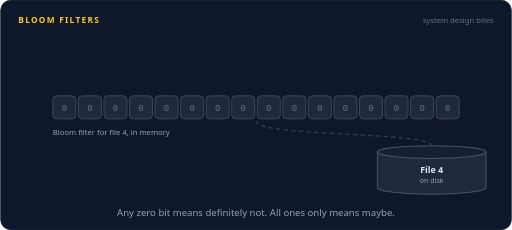
t = 0.00 s
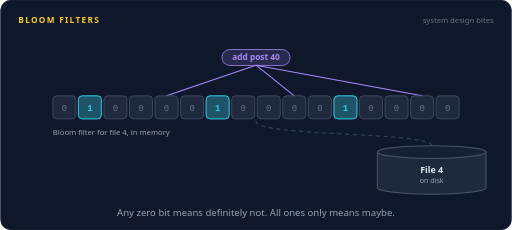
t = 1.38 s
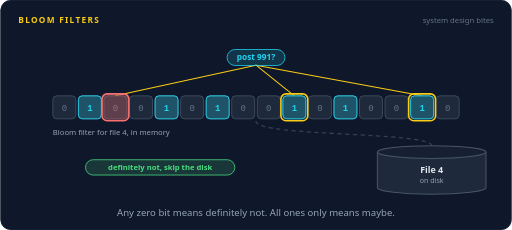
t = 2.72 s
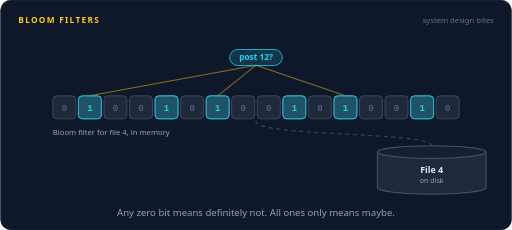
t = 4.01 s
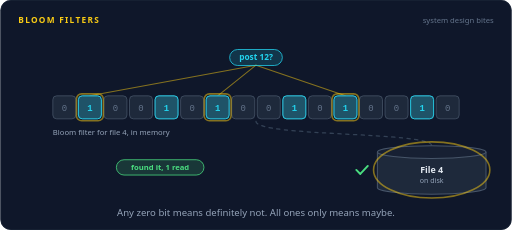
t = 5.34 s
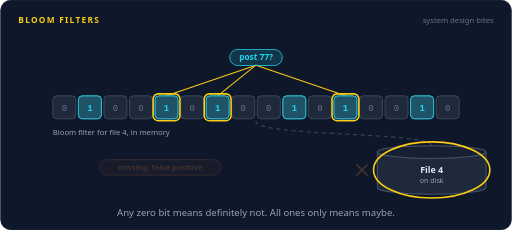
t = 6.73 s

The animated SVG that drew these frames (rendered in a browser with its animation timeline set to each time). Animation: 58 SMIL elements (animate=56,animateMotion=2); one cycle of 8.00 s, repeats indefinitely.

<svg xmlns="http://www.w3.org/2000/svg" width="800" height="360" viewBox="0 0 800 360" role="img" aria-labelledby="title desc"><title id="title">Bloom filters</title><desc id="desc">Two likes are added to a Bloom filter, each hashed three ways to set three bits. A lookup for post 991 hits a zero bit, so the disk read is skipped. Post 12 finds all three bits set and is found on disk. Post 77 also finds all bits set by other items, reads the disk, and finds nothing: a false positive.</desc><rect width="800" height="360" rx="16" fill="#0f172a"/><rect x="0.5" y="0.5" width="799" height="359" rx="16" fill="none" stroke="#1e293b"/><text x="28" y="36" font-family="system-ui,-apple-system,'Segoe UI',Roboto,Helvetica,Arial,sans-serif" font-size="13" font-weight="700" letter-spacing="2" fill="#facc15">BLOOM FILTERS</text><text x="772" y="36" font-family="system-ui,-apple-system,'Segoe UI',Roboto,Helvetica,Arial,sans-serif" font-size="12" fill="#64748b" text-anchor="end">system design bites</text><g opacity="0"><animate attributeName="opacity" dur="8s" repeatCount="indefinite" calcMode="linear" keyTimes="0;0.0437;0.0587;0.0975;0.1125;1" values="0;0;1;1;0;0"/><path d="M400,102 L140,150" fill="none" stroke="#a78bfa" stroke-width="1.6" stroke-linecap="round" stroke-linejoin="round"></path></g><g opacity="0"><animate attributeName="opacity" dur="8s" repeatCount="indefinite" calcMode="linear" keyTimes="0;0.0437;0.0587;0.0975;0.1125;1" values="0;0;1;1;0;0"/><path d="M400,102 L340,150" fill="none" stroke="#a78bfa" stroke-width="1.6" stroke-linecap="round" stroke-linejoin="round"></path></g><g opacity="0"><animate attributeName="opacity" dur="8s" repeatCount="indefinite" calcMode="linear" keyTimes="0;0.0437;0.0587;0.0975;0.1125;1" values="0;0;1;1;0;0"/><path d="M400,102 L540,150" fill="none" stroke="#a78bfa" stroke-width="1.6" stroke-linecap="round" stroke-linejoin="round"></path></g><g opacity="0"><animate attributeName="opacity" dur="8s" repeatCount="indefinite" calcMode="linear" keyTimes="0;0.1437;0.1588;0.1975;0.2125;1" values="0;0;1;1;0;0"/><path d="M400,102 L260,150" fill="none" stroke="#a78bfa" stroke-width="1.6" stroke-linecap="round" stroke-linejoin="round"></path></g><g opacity="0"><animate attributeName="opacity" dur="8s" repeatCount="indefinite" calcMode="linear" keyTimes="0;0.1437;0.1588;0.1975;0.2125;1" values="0;0;1;1;0;0"/><path d="M400,102 L460,150" fill="none" stroke="#a78bfa" stroke-width="1.6" stroke-linecap="round" stroke-linejoin="round"></path></g><g opacity="0"><animate attributeName="opacity" dur="8s" repeatCount="indefinite" calcMode="linear" keyTimes="0;0.1437;0.1588;0.1975;0.2125;1" values="0;0;1;1;0;0"/><path d="M400,102 L660,150" fill="none" stroke="#a78bfa" stroke-width="1.6" stroke-linecap="round" stroke-linejoin="round"></path></g><g opacity="0"><animate attributeName="opacity" dur="8s" repeatCount="indefinite" calcMode="linear" keyTimes="0;0.2687;0.2838;0.4287;0.4437;1" values="0;0;1;1;0;0"/><path d="M400,102 L180,150" fill="none" stroke="#facc15" stroke-width="1.6" stroke-linecap="round" stroke-linejoin="round"></path></g><g opacity="0"><animate attributeName="opacity" dur="8s" repeatCount="indefinite" calcMode="linear" keyTimes="0;0.2687;0.2838;0.4287;0.4437;1" values="0;0;1;1;0;0"/><path d="M400,102 L460,150" fill="none" stroke="#facc15" stroke-width="1.6" stroke-linecap="round" stroke-linejoin="round"></path></g><g opacity="0"><animate attributeName="opacity" dur="8s" repeatCount="indefinite" calcMode="linear" keyTimes="0;0.2687;0.2838;0.4287;0.4437;1" values="0;0;1;1;0;0"/><path d="M400,102 L660,150" fill="none" stroke="#facc15" stroke-width="1.6" stroke-linecap="round" stroke-linejoin="round"></path></g><g opacity="0"><animate attributeName="opacity" dur="8s" repeatCount="indefinite" calcMode="linear" keyTimes="0;0.4937;0.5087;0.66;0.675;1" values="0;0;1;1;0;0"/><path d="M400,102 L140,150" fill="none" stroke="#facc15" stroke-width="1.6" stroke-linecap="round" stroke-linejoin="round"></path></g><g opacity="0"><animate attributeName="opacity" dur="8s" repeatCount="indefinite" calcMode="linear" keyTimes="0;0.4937;0.5087;0.66;0.675;1" values="0;0;1;1;0;0"/><path d="M400,102 L340,150" fill="none" stroke="#facc15" stroke-width="1.6" stroke-linecap="round" stroke-linejoin="round"></path></g><g opacity="0"><animate attributeName="opacity" dur="8s" repeatCount="indefinite" calcMode="linear" keyTimes="0;0.4937;0.5087;0.66;0.675;1" values="0;0;1;1;0;0"/><path d="M400,102 L540,150" fill="none" stroke="#facc15" stroke-width="1.6" stroke-linecap="round" stroke-linejoin="round"></path></g><g opacity="0"><animate attributeName="opacity" dur="8s" repeatCount="indefinite" calcMode="linear" keyTimes="0;0.7313;0.7463;0.8975;0.9125;1" values="0;0;1;1;0;0"/><path d="M400,102 L260,150" fill="none" stroke="#facc15" stroke-width="1.6" stroke-linecap="round" stroke-linejoin="round"></path></g><g opacity="0"><animate attributeName="opacity" dur="8s" repeatCount="indefinite" calcMode="linear" keyTimes="0;0.7313;0.7463;0.8975;0.9125;1" values="0;0;1;1;0;0"/><path d="M400,102 L340,150" fill="none" stroke="#facc15" stroke-width="1.6" stroke-linecap="round" stroke-linejoin="round"></path></g><g opacity="0"><animate attributeName="opacity" dur="8s" repeatCount="indefinite" calcMode="linear" keyTimes="0;0.7313;0.7463;0.8975;0.9125;1" values="0;0;1;1;0;0"/><path d="M400,102 L540,150" fill="none" stroke="#facc15" stroke-width="1.6" stroke-linecap="round" stroke-linejoin="round"></path></g><path d="M400,190 C400,214 675,206 675,228" fill="none" stroke="#334155" stroke-width="2" stroke-linecap="round" stroke-linejoin="round" stroke-dasharray="5 7"></path><rect x="82" y="150" width="36" height="36" rx="6" fill="#1e293b" stroke="#475569" stroke-width="1.2"/><text x="100" y="173" font-family="ui-monospace,SFMono-Regular,Menlo,Consolas,monospace" font-size="14" font-weight="400" fill="#64748b" text-anchor="middle">0</text><rect x="122" y="150" width="36" height="36" rx="6" fill="#1e293b" stroke="#475569" stroke-width="1.2"/><rect x="122" y="150" width="36" height="36" rx="6" fill="#22d3ee" fill-opacity="0.25" stroke="#22d3ee" stroke-width="1.4" opacity="0"><animate attributeName="opacity" dur="8s" repeatCount="indefinite" calcMode="linear" keyTimes="0;0.0875;0.1025;0.9662;0.9812;1" values="0;0;1;1;0;0"/></rect><g opacity="1"><animate attributeName="opacity" dur="8s" repeatCount="indefinite" calcMode="linear" keyTimes="0;0.0725;0.0875;0.9812;0.9875;1" values="1;1;0;0;1;1"/><text x="140" y="173" font-family="ui-monospace,SFMono-Regular,Menlo,Consolas,monospace" font-size="14" font-weight="400" fill="#64748b" text-anchor="middle">0</text></g><text x="140" y="173" font-family="ui-monospace,SFMono-Regular,Menlo,Consolas,monospace" font-size="14" font-weight="700" fill="#22d3ee" text-anchor="middle" opacity="0">1<animate attributeName="opacity" dur="8s" repeatCount="indefinite" calcMode="linear" keyTimes="0;0.0875;0.1025;0.9662;0.9812;1" values="0;0;1;1;0;0"/></text><rect x="162" y="150" width="36" height="36" rx="6" fill="#1e293b" stroke="#475569" stroke-width="1.2"/><text x="180" y="173" font-family="ui-monospace,SFMono-Regular,Menlo,Consolas,monospace" font-size="14" font-weight="400" fill="#64748b" text-anchor="middle">0</text><rect x="202" y="150" width="36" height="36" rx="6" fill="#1e293b" stroke="#475569" stroke-width="1.2"/><text x="220" y="173" font-family="ui-monospace,SFMono-Regular,Menlo,Consolas,monospace" font-size="14" font-weight="400" fill="#64748b" text-anchor="middle">0</text><rect x="242" y="150" width="36" height="36" rx="6" fill="#1e293b" stroke="#475569" stroke-width="1.2"/><rect x="242" y="150" width="36" height="36" rx="6" fill="#22d3ee" fill-opacity="0.25" stroke="#22d3ee" stroke-width="1.4" opacity="0"><animate attributeName="opacity" dur="8s" repeatCount="indefinite" calcMode="linear" keyTimes="0;0.1875;0.2025;0.9662;0.9812;1" values="0;0;1;1;0;0"/></rect><g opacity="1"><animate attributeName="opacity" dur="8s" repeatCount="indefinite" calcMode="linear" keyTimes="0;0.1725;0.1875;0.9812;0.9875;1" values="1;1;0;0;1;1"/><text x="260" y="173" font-family="ui-monospace,SFMono-Regular,Menlo,Consolas,monospace" font-size="14" font-weight="400" fill="#64748b" text-anchor="middle">0</text></g><text x="260" y="173" font-family="ui-monospace,SFMono-Regular,Menlo,Consolas,monospace" font-size="14" font-weight="700" fill="#22d3ee" text-anchor="middle" opacity="0">1<animate attributeName="opacity" dur="8s" repeatCount="indefinite" calcMode="linear" keyTimes="0;0.1875;0.2025;0.9662;0.9812;1" values="0;0;1;1;0;0"/></text><rect x="282" y="150" width="36" height="36" rx="6" fill="#1e293b" stroke="#475569" stroke-width="1.2"/><text x="300" y="173" font-family="ui-monospace,SFMono-Regular,Menlo,Consolas,monospace" font-size="14" font-weight="400" fill="#64748b" text-anchor="middle">0</text><rect x="322" y="150" width="36" height="36" rx="6" fill="#1e293b" stroke="#475569" stroke-width="1.2"/><rect x="322" y="150" width="36" height="36" rx="6" fill="#22d3ee" fill-opacity="0.25" stroke="#22d3ee" stroke-width="1.4" opacity="0"><animate attributeName="opacity" dur="8s" repeatCount="indefinite" calcMode="linear" keyTimes="0;0.0875;0.1025;0.9662;0.9812;1" values="0;0;1;1;0;0"/></rect><g opacity="1"><animate attributeName="opacity" dur="8s" repeatCount="indefinite" calcMode="linear" keyTimes="0;0.0725;0.0875;0.9812;0.9875;1" values="1;1;0;0;1;1"/><text x="340" y="173" font-family="ui-monospace,SFMono-Regular,Menlo,Consolas,monospace" font-size="14" font-weight="400" fill="#64748b" text-anchor="middle">0</text></g><text x="340" y="173" font-family="ui-monospace,SFMono-Regular,Menlo,Consolas,monospace" font-size="14" font-weight="700" fill="#22d3ee" text-anchor="middle" opacity="0">1<animate attributeName="opacity" dur="8s" repeatCount="indefinite" calcMode="linear" keyTimes="0;0.0875;0.1025;0.9662;0.9812;1" values="0;0;1;1;0;0"/></text><rect x="362" y="150" width="36" height="36" rx="6" fill="#1e293b" stroke="#475569" stroke-width="1.2"/><text x="380" y="173" font-family="ui-monospace,SFMono-Regular,Menlo,Consolas,monospace" font-size="14" font-weight="400" fill="#64748b" text-anchor="middle">0</text><rect x="402" y="150" width="36" height="36" rx="6" fill="#1e293b" stroke="#475569" stroke-width="1.2"/><text x="420" y="173" font-family="ui-monospace,SFMono-Regular,Menlo,Consolas,monospace" font-size="14" font-weight="400" fill="#64748b" text-anchor="middle">0</text><rect x="442" y="150" width="36" height="36" rx="6" fill="#1e293b" stroke="#475569" stroke-width="1.2"/><rect x="442" y="150" width="36" height="36" rx="6" fill="#22d3ee" fill-opacity="0.25" stroke="#22d3ee" stroke-width="1.4" opacity="0"><animate attributeName="opacity" dur="8s" repeatCount="indefinite" calcMode="linear" keyTimes="0;0.1875;0.2025;0.9662;0.9812;1" values="0;0;1;1;0;0"/></rect><g opacity="1"><animate attributeName="opacity" dur="8s" repeatCount="indefinite" calcMode="linear" keyTimes="0;0.1725;0.1875;0.9812;0.9875;1" values="1;1;0;0;1;1"/><text x="460" y="173" font-family="ui-monospace,SFMono-Regular,Menlo,Consolas,monospace" font-size="14" font-weight="400" fill="#64748b" text-anchor="middle">0</text></g><text x="460" y="173" font-family="ui-monospace,SFMono-Regular,Menlo,Consolas,monospace" font-size="14" font-weight="700" fill="#22d3ee" text-anchor="middle" opacity="0">1<animate attributeName="opacity" dur="8s" repeatCount="indefinite" calcMode="linear" keyTimes="0;0.1875;0.2025;0.9662;0.9812;1" values="0;0;1;1;0;0"/></text><rect x="482" y="150" width="36" height="36" rx="6" fill="#1e293b" stroke="#475569" stroke-width="1.2"/><text x="500" y="173" font-family="ui-monospace,SFMono-Regular,Menlo,Consolas,monospace" font-size="14" font-weight="400" fill="#64748b" text-anchor="middle">0</text><rect x="522" y="150" width="36" height="36" rx="6" fill="#1e293b" stroke="#475569" stroke-width="1.2"/><rect x="522" y="150" width="36" height="36" rx="6" fill="#22d3ee" fill-opacity="0.25" stroke="#22d3ee" stroke-width="1.4" opacity="0"><animate attributeName="opacity" dur="8s" repeatCount="indefinite" calcMode="linear" keyTimes="0;0.0875;0.1025;0.9662;0.9812;1" values="0;0;1;1;0;0"/></rect><g opacity="1"><animate attributeName="opacity" dur="8s" repeatCount="indefinite" calcMode="linear" keyTimes="0;0.0725;0.0875;0.9812;0.9875;1" values="1;1;0;0;1;1"/><text x="540" y="173" font-family="ui-monospace,SFMono-Regular,Menlo,Consolas,monospace" font-size="14" font-weight="400" fill="#64748b" text-anchor="middle">0</text></g><text x="540" y="173" font-family="ui-monospace,SFMono-Regular,Menlo,Consolas,monospace" font-size="14" font-weight="700" fill="#22d3ee" text-anchor="middle" opacity="0">1<animate attributeName="opacity" dur="8s" repeatCount="indefinite" calcMode="linear" keyTimes="0;0.0875;0.1025;0.9662;0.9812;1" values="0;0;1;1;0;0"/></text><rect x="562" y="150" width="36" height="36" rx="6" fill="#1e293b" stroke="#475569" stroke-width="1.2"/><text x="580" y="173" font-family="ui-monospace,SFMono-Regular,Menlo,Consolas,monospace" font-size="14" font-weight="400" fill="#64748b" text-anchor="middle">0</text><rect x="602" y="150" width="36" height="36" rx="6" fill="#1e293b" stroke="#475569" stroke-width="1.2"/><text x="620" y="173" font-family="ui-monospace,SFMono-Regular,Menlo,Consolas,monospace" font-size="14" font-weight="400" fill="#64748b" text-anchor="middle">0</text><rect x="642" y="150" width="36" height="36" rx="6" fill="#1e293b" stroke="#475569" stroke-width="1.2"/><rect x="642" y="150" width="36" height="36" rx="6" fill="#22d3ee" fill-opacity="0.25" stroke="#22d3ee" stroke-width="1.4" opacity="0"><animate attributeName="opacity" dur="8s" repeatCount="indefinite" calcMode="linear" keyTimes="0;0.1875;0.2025;0.9662;0.9812;1" values="0;0;1;1;0;0"/></rect><g opacity="1"><animate attributeName="opacity" dur="8s" repeatCount="indefinite" calcMode="linear" keyTimes="0;0.1725;0.1875;0.9812;0.9875;1" values="1;1;0;0;1;1"/><text x="660" y="173" font-family="ui-monospace,SFMono-Regular,Menlo,Consolas,monospace" font-size="14" font-weight="400" fill="#64748b" text-anchor="middle">0</text></g><text x="660" y="173" font-family="ui-monospace,SFMono-Regular,Menlo,Consolas,monospace" font-size="14" font-weight="700" fill="#22d3ee" text-anchor="middle" opacity="0">1<animate attributeName="opacity" dur="8s" repeatCount="indefinite" calcMode="linear" keyTimes="0;0.1875;0.2025;0.9662;0.9812;1" values="0;0;1;1;0;0"/></text><rect x="682" y="150" width="36" height="36" rx="6" fill="#1e293b" stroke="#475569" stroke-width="1.2"/><text x="700" y="173" font-family="ui-monospace,SFMono-Regular,Menlo,Consolas,monospace" font-size="14" font-weight="400" fill="#64748b" text-anchor="middle">0</text><rect x="159" y="147" width="42" height="42" rx="8" fill="#f87171" fill-opacity="0.3" stroke="#f87171" stroke-width="2.5" opacity="0"><animate attributeName="opacity" dur="8s" repeatCount="indefinite" calcMode="linear" keyTimes="0;0.3063;0.3213;0.4287;0.4437;1" values="0;0;1;1;0;0"/></rect><rect x="439" y="147" width="42" height="42" rx="8" fill="none" stroke="#facc15" stroke-width="2.5" opacity="0"><animate attributeName="opacity" dur="8s" repeatCount="indefinite" calcMode="linear" keyTimes="0;0.3063;0.3213;0.4287;0.4437;1" values="0;0;1;1;0;0"/></rect><rect x="639" y="147" width="42" height="42" rx="8" fill="none" stroke="#facc15" stroke-width="2.5" opacity="0"><animate attributeName="opacity" dur="8s" repeatCount="indefinite" calcMode="linear" keyTimes="0;0.3063;0.3213;0.4287;0.4437;1" values="0;0;1;1;0;0"/></rect><rect x="119" y="147" width="42" height="42" rx="8" fill="none" stroke="#facc15" stroke-width="2.5" opacity="0"><animate attributeName="opacity" dur="8s" repeatCount="indefinite" calcMode="linear" keyTimes="0;0.5312;0.5463;0.66;0.675;1" values="0;0;1;1;0;0"/></rect><rect x="319" y="147" width="42" height="42" rx="8" fill="none" stroke="#facc15" stroke-width="2.5" opacity="0"><animate attributeName="opacity" dur="8s" repeatCount="indefinite" calcMode="linear" keyTimes="0;0.5312;0.5463;0.66;0.675;1" values="0;0;1;1;0;0"/></rect><rect x="519" y="147" width="42" height="42" rx="8" fill="none" stroke="#facc15" stroke-width="2.5" opacity="0"><animate attributeName="opacity" dur="8s" repeatCount="indefinite" calcMode="linear" keyTimes="0;0.5312;0.5463;0.66;0.675;1" values="0;0;1;1;0;0"/></rect><rect x="239" y="147" width="42" height="42" rx="8" fill="none" stroke="#facc15" stroke-width="2.5" opacity="0"><animate attributeName="opacity" dur="8s" repeatCount="indefinite" calcMode="linear" keyTimes="0;0.7688;0.7838;0.8975;0.9125;1" values="0;0;1;1;0;0"/></rect><rect x="319" y="147" width="42" height="42" rx="8" fill="none" stroke="#facc15" stroke-width="2.5" opacity="0"><animate attributeName="opacity" dur="8s" repeatCount="indefinite" calcMode="linear" keyTimes="0;0.7688;0.7838;0.8975;0.9125;1" values="0;0;1;1;0;0"/></rect><rect x="519" y="147" width="42" height="42" rx="8" fill="none" stroke="#facc15" stroke-width="2.5" opacity="0"><animate attributeName="opacity" dur="8s" repeatCount="indefinite" calcMode="linear" keyTimes="0;0.7688;0.7838;0.8975;0.9125;1" values="0;0;1;1;0;0"/></rect><text x="82" y="212" font-family="system-ui,-apple-system,'Segoe UI',Roboto,Helvetica,Arial,sans-serif" font-size="12" font-weight="400" fill="#94a3b8" text-anchor="start">Bloom filter for file 4, in memory</text><g opacity="0"><animate attributeName="opacity" dur="8s" repeatCount="indefinite" calcMode="linear" keyTimes="0;0.025;0.04;0.11;0.125;1" values="0;0;1;1;0;0"/><rect x="346.67" y="77.5" width="106.66" height="25" rx="12.5" fill="#a78bfa" fill-opacity="0.16" stroke="#a78bfa" stroke-width="1.2"/><text x="400" y="94.68" font-family="system-ui,-apple-system,'Segoe UI',Roboto,Helvetica,Arial,sans-serif" font-size="13" font-weight="600" fill="#a78bfa" text-anchor="middle">add post 12</text></g><g opacity="0"><animate attributeName="opacity" dur="8s" repeatCount="indefinite" calcMode="linear" keyTimes="0;0.125;0.14;0.21;0.225;1" values="0;0;1;1;0;0"/><rect x="346.67" y="77.5" width="106.66" height="25" rx="12.5" fill="#a78bfa" fill-opacity="0.16" stroke="#a78bfa" stroke-width="1.2"/><text x="400" y="94.68" font-family="system-ui,-apple-system,'Segoe UI',Roboto,Helvetica,Arial,sans-serif" font-size="13" font-weight="600" fill="#a78bfa" text-anchor="middle">add post 40</text></g><g opacity="0"><animate attributeName="opacity" dur="8s" repeatCount="indefinite" calcMode="linear" keyTimes="0;0.25;0.265;0.4412;0.4562;1" values="0;0;1;1;0;0"/><rect x="354.73" y="77.5" width="90.54" height="25" rx="12.5" fill="#22d3ee" fill-opacity="0.16" stroke="#22d3ee" stroke-width="1.2"/><text x="400" y="94.68" font-family="system-ui,-apple-system,'Segoe UI',Roboto,Helvetica,Arial,sans-serif" font-size="13" font-weight="600" fill="#22d3ee" text-anchor="middle">post 991?</text></g><g opacity="0"><animate attributeName="opacity" dur="8s" repeatCount="indefinite" calcMode="linear" keyTimes="0;0.475;0.49;0.6725;0.6875;1" values="0;0;1;1;0;0"/><rect x="358.76" y="77.5" width="82.48" height="25" rx="12.5" fill="#22d3ee" fill-opacity="0.16" stroke="#22d3ee" stroke-width="1.2"/><text x="400" y="94.68" font-family="system-ui,-apple-system,'Segoe UI',Roboto,Helvetica,Arial,sans-serif" font-size="13" font-weight="600" fill="#22d3ee" text-anchor="middle">post 12?</text></g><g opacity="0"><animate attributeName="opacity" dur="8s" repeatCount="indefinite" calcMode="linear" keyTimes="0;0.7125;0.7275;0.91;0.925;1" values="0;0;1;1;0;0"/><rect x="358.76" y="77.5" width="82.48" height="25" rx="12.5" fill="#22d3ee" fill-opacity="0.16" stroke="#22d3ee" stroke-width="1.2"/><text x="400" y="94.68" font-family="system-ui,-apple-system,'Segoe UI',Roboto,Helvetica,Arial,sans-serif" font-size="13" font-weight="600" fill="#22d3ee" text-anchor="middle">post 77?</text></g><path d="M590,238 v56 a85,10 0 0 0 170,0 v-56" fill="#1e293b" stroke="#475569" stroke-width="1.6"/><ellipse cx="675" cy="238" rx="85" ry="10" fill="#172033" stroke="#475569" stroke-width="1.6"/><ellipse cx="675" cy="266" rx="91" ry="44" fill="none" stroke="#facc15" stroke-width="2.5" opacity="0"><animate attributeName="opacity" dur="8s" repeatCount="indefinite" calcMode="linear" keyTimes="0;0.5938;0.6088;0.66;0.675;0.8063;0.8213;0.8975;0.9125;1" values="0;0;1;1;0;0;1;1;0;0"/></ellipse><text x="675" y="270" font-family="system-ui,-apple-system,'Segoe UI',Roboto,Helvetica,Arial,sans-serif" font-size="14" font-weight="600" fill="#e2e8f0" text-anchor="middle">File 4</text><text x="675" y="286" font-family="system-ui,-apple-system,'Segoe UI',Roboto,Helvetica,Arial,sans-serif" font-size="11" font-weight="400" fill="#94a3b8" text-anchor="middle">on disk</text><g opacity="0"><animate attributeName="opacity" dur="8s" repeatCount="indefinite" calcMode="linear" keyTimes="0;0.325;0.34;0.4412;0.4562;1" values="0;0;1;1;0;0"/><rect x="133.12" y="250" width="233.76" height="24" rx="12" fill="#4ade80" fill-opacity="0.16" stroke="#4ade80" stroke-width="1.2"/><text x="250" y="266.32" font-family="system-ui,-apple-system,'Segoe UI',Roboto,Helvetica,Arial,sans-serif" font-size="12" font-weight="600" fill="#4ade80" text-anchor="middle">definitely not, skip the disk</text></g><g opacity="0"><animate attributeName="opacity" dur="8s" repeatCount="indefinite" calcMode="linear" keyTimes="0;0.5375;0.5525;0.61;0.625;0.75;0.765;0.8225;0.8375;1" values="0;0;1;1;0;0;1;1;0;0"/><rect x="166.6" y="250" width="166.8" height="24" rx="12" fill="#facc15" fill-opacity="0.16" stroke="#facc15" stroke-width="1.2"/><text x="250" y="266.32" font-family="system-ui,-apple-system,'Segoe UI',Roboto,Helvetica,Arial,sans-serif" font-size="12" font-weight="600" fill="#facc15" text-anchor="middle">maybe, read the disk</text></g><g opacity="0"><animate attributeName="opacity" dur="8s" repeatCount="indefinite" calcMode="linear" keyTimes="0;0.625;0.64;0.6725;0.6875;1" values="0;0;1;1;0;0"/><rect x="181.48" y="250" width="137.04" height="24" rx="12" fill="#4ade80" fill-opacity="0.16" stroke="#4ade80" stroke-width="1.2"/><text x="250" y="266.32" font-family="system-ui,-apple-system,'Segoe UI',Roboto,Helvetica,Arial,sans-serif" font-size="12" font-weight="600" fill="#4ade80" text-anchor="middle">found it, 1 read</text></g><g opacity="0"><animate attributeName="opacity" dur="8s" repeatCount="indefinite" calcMode="linear" keyTimes="0;0.8375;0.8525;0.91;0.925;1" values="0;0;1;1;0;0"/><rect x="155.44" y="250" width="189.12" height="24" rx="12" fill="#fb923c" fill-opacity="0.16" stroke="#fb923c" stroke-width="1.2"/><text x="250" y="266.32" font-family="system-ui,-apple-system,'Segoe UI',Roboto,Helvetica,Arial,sans-serif" font-size="12" font-weight="600" fill="#fb923c" text-anchor="middle">missing, false positive</text></g><g opacity="0"><animate attributeName="opacity" dur="8s" repeatCount="indefinite" calcMode="linear" keyTimes="0;0.5437;0.5477;0.596;0.6;1" values="0;0;1;1;0;0"/><animateMotion dur="8s" repeatCount="indefinite" calcMode="linear" keyPoints="0;0;1;1" keyTimes="0;0.5437;0.6;1" path="M400,190 C400,214 675,206 675,228"/><circle r="6" fill="#facc15"></circle></g><g opacity="0"><animate attributeName="opacity" dur="8s" repeatCount="indefinite" calcMode="linear" keyTimes="0;0.7562;0.7602;0.8085;0.8125;1" values="0;0;1;1;0;0"/><animateMotion dur="8s" repeatCount="indefinite" calcMode="linear" keyPoints="0;0;1;1" keyTimes="0;0.7562;0.8125;1" path="M400,190 C400,214 675,206 675,228"/><circle r="6" fill="#facc15"></circle></g><g opacity="0"><animate attributeName="opacity" dur="8s" repeatCount="indefinite" calcMode="linear" keyTimes="0;0.625;0.64;0.6725;0.6875;1" values="0;0;1;1;0;0"/><path d="M557,266 L563.3,272.3 L575,259.7" fill="none" stroke="#4ade80" stroke-width="3" stroke-linecap="round" stroke-linejoin="round"/></g><g opacity="0"><animate attributeName="opacity" dur="8s" repeatCount="indefinite" calcMode="linear" keyTimes="0;0.8375;0.8525;0.91;0.925;1" values="0;0;1;1;0;0"/><path d="M558,258 L574,274 M574,258 L558,274" stroke="#fb923c" stroke-width="3" stroke-linecap="round"/></g><text x="400.0" y="338" font-family="system-ui,-apple-system,'Segoe UI',Roboto,Helvetica,Arial,sans-serif" font-size="15" fill="#94a3b8" text-anchor="middle">Any zero bit means definitely not. All ones only means maybe.</text></svg>
